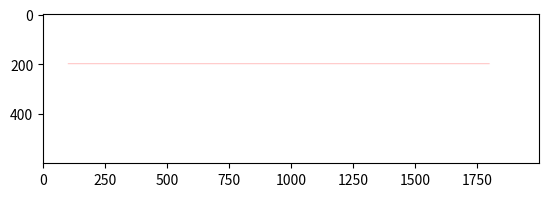

Recreate this plot in Python.
import numpy as np
import matplotlib.pyplot as plt

# Titik a dan b
xa, ya = 100, 200
xb, yb = 1800, 200

# Persamaan SPL-1
my = (yb - ya) / (xb - xa)

# Ukuran gambar
width, height = 2000, 600

# Inisialisasi gambar dengan background putih
gambar = np.ones((height, width, 3), dtype=np.uint8) * 255

# Fungsi untuk menggambar titik pada gambar
def draw_point(x, y, color=(0, 0, 0)):
    gambar[y, x] = color

# Fungsi untuk menggambar garis
def draw_line(x1, y1, x2, y2, color=(0, 0, 0)):
    dx = abs(x2 - x1)
    dy = abs(y2 - y1)
    p = 2 * dy - dx
    x, y = x1, y1
    while x <= x2:
        draw_point(x, y, color)
        x += 1
        if p < 0:
            p = p + 2 * dy
        else:
            y += 1
            p = p + 2 * (dy - dx)

# Gambar titik a dan b
draw_point(xa, ya)
draw_point(xb, yb)

# Gambar garis g
x = xa
while x <= xb:
    y = int(my * (x - xa) + ya)
    draw_point(x, y, (255, 0, 0))
    x += 1

# Tampilkan gambar
plt.imshow(gambar)
plt.show()
